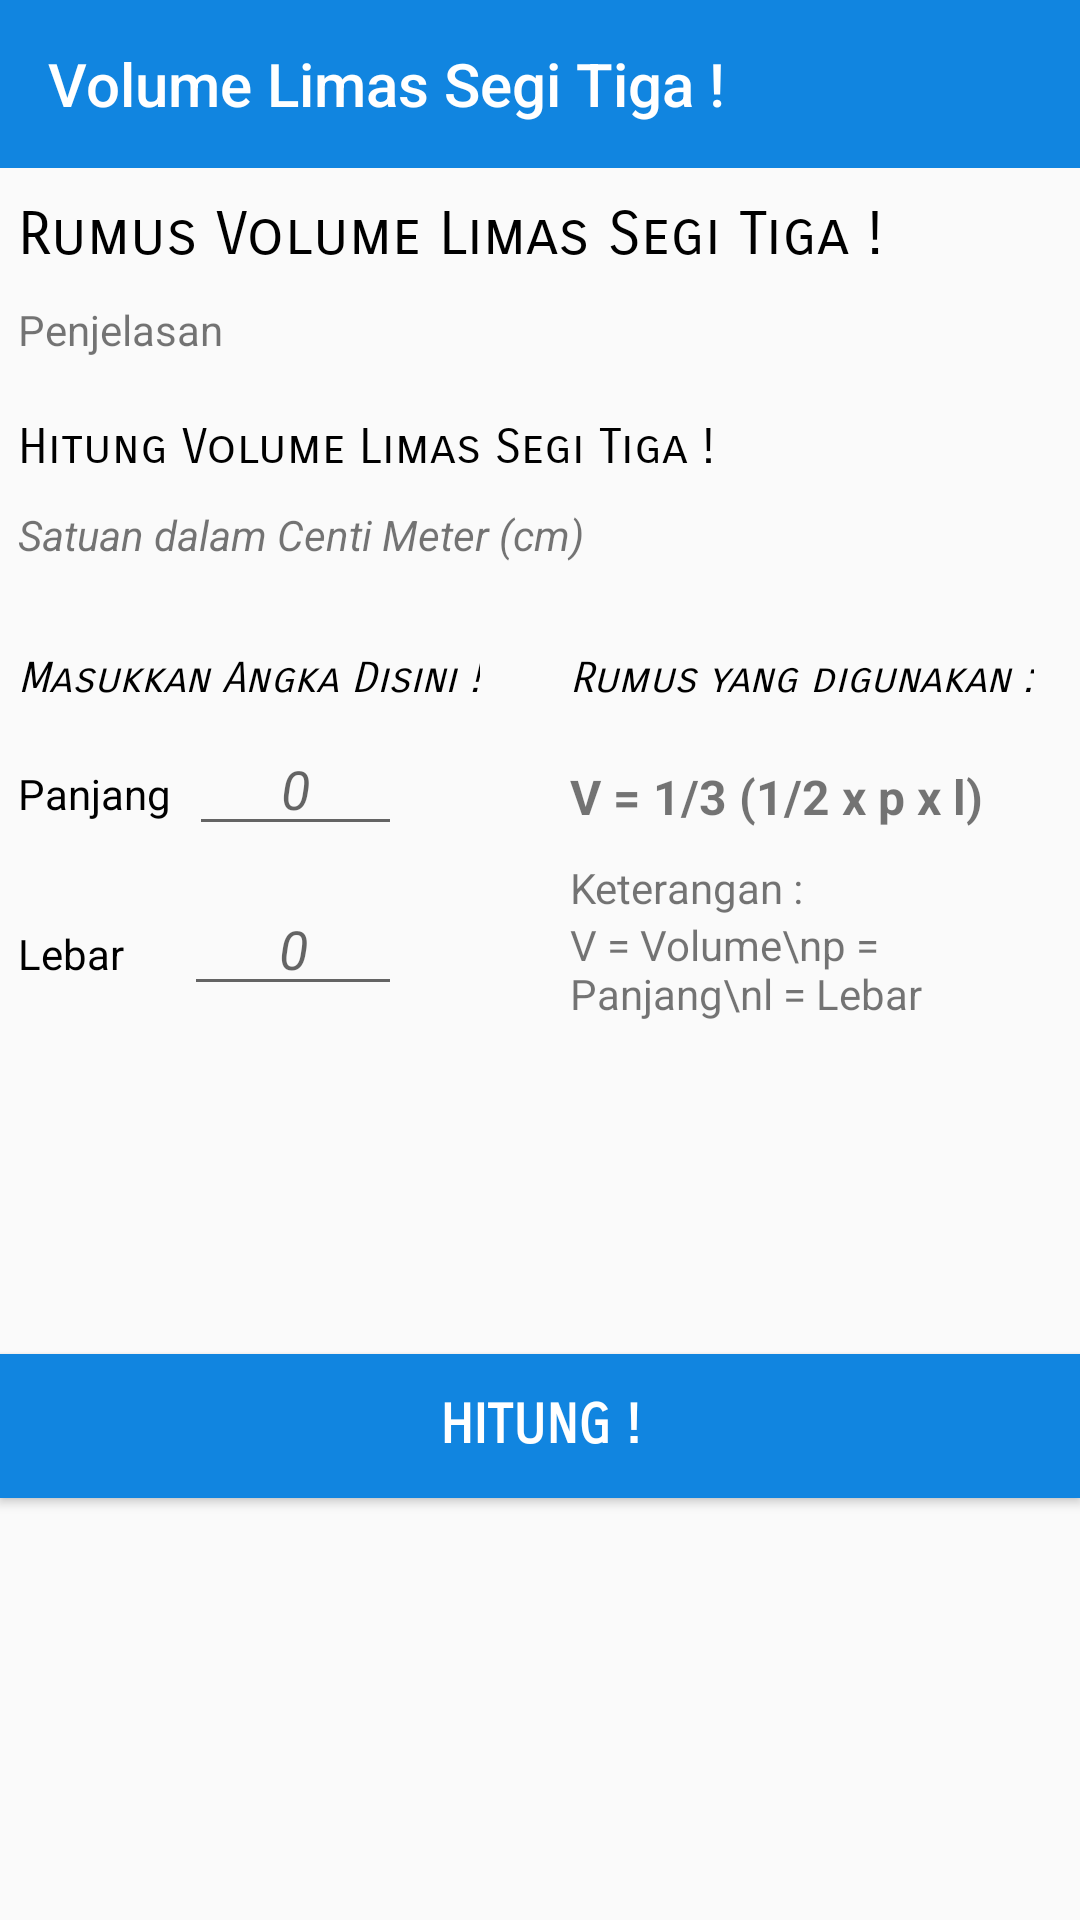

Reconstruct the res/layout file that produces this screen, plus the resources it refers to.
<!-- AndroidManifest.xml: application theme AppTheme -->
<!-- res/layout/activity_vlimas_segi_tiga.xml -->
<?xml version="1.0" encoding="utf-8"?>

<android.support.constraint.ConstraintLayout xmlns:android="http://schemas.android.com/apk/res/android"
    xmlns:app="http://schemas.android.com/apk/res-auto"
    xmlns:tools="http://schemas.android.com/tools"
    android:layout_width="match_parent"
    android:layout_height="match_parent"
    tools:context="com.example.fahri.luke.VLimasSegiTiga">

    <LinearLayout
        android:visibility="visible"
        android:id="@+id/main_screen_volume_limasSegiTiga"
        android:layout_width="match_parent"
        android:layout_height="match_parent"
        android:orientation="vertical">

        <android.support.v7.widget.Toolbar
            android:layout_width="match_parent"
            android:layout_height="?attr/actionBarSize"
            android:background="@color/colorAccent"
            android:id="@+id/toolbar_vlimas_segi_tiga"
            app:theme="@style/ThemeOverlay.AppCompat.Dark.ActionBar"
            app:title="@string/VLimasSegiTiga"
            app:titleTextColor="#FFF">

        </android.support.v7.widget.Toolbar>

        <ScrollView
            android:id="@+id/scroll_vlimastiga"
            android:focusable="true"
            android:layout_width="match_parent"
            android:layout_height="wrap_content">

            <LinearLayout
                android:layout_marginTop="10dp"
                android:layout_width="match_parent"
                android:layout_height="wrap_content"
                android:orientation="vertical">

                <TextView
                    android:layout_marginLeft="6dp"
                    android:layout_width="match_parent"
                    android:layout_height="wrap_content"
                    android:text="Rumus Volume Limas Segi Tiga !"
                    android:textColor="@android:color/black"
                    android:textSize="20dp"
                    android:fontFamily="sans-serif-smallcaps"
                    android:layout_marginBottom="10dp"/>

                <TextView
                    android:layout_marginRight="6dp"
                    android:layout_marginLeft="6dp"
                    android:id="@+id/tv_penjelasan_rumus_volume_limasSegiTiga"
                    android:layout_width="match_parent"
                    android:layout_height="wrap_content"
                    android:text="Penjelasan"
                    android:layout_marginBottom="20dp"/>

                <TextView
                    android:layout_marginLeft="6dp"
                    android:layout_width="match_parent"
                    android:layout_height="wrap_content"
                    android:text="Hitung Volume Limas Segi Tiga !"
                    android:textSize="16dp"
                    android:textColor="@android:color/black"
                    android:fontFamily="sans-serif-smallcaps"
                    android:layout_marginBottom="10dp"/>

                <TextView
                    android:layout_marginLeft="6dp"
                    android:layout_width="match_parent"
                    android:layout_height="wrap_content"
                    android:text="Satuan dalam Centi Meter (cm)"
                    android:textStyle="italic"
                    android:layout_marginBottom="10dp"/>

                <LinearLayout
                    android:orientation="horizontal"
                    android:layout_width="match_parent"
                    android:layout_height="wrap_content">

                    <LinearLayout
                        android:layout_width="wrap_content"
                        android:layout_height="wrap_content"
                        android:orientation="vertical"
                        android:layout_marginBottom="10dp">

                        <TextView
                            android:layout_marginLeft="6dp"
                            android:layout_marginTop="20dp"
                            android:layout_width="wrap_content"
                            android:layout_height="wrap_content"
                            android:textSize="14sp"
                            android:text="Masukkan Angka Disini !"
                            android:textColor="@android:color/black"
                            android:textStyle="italic"
                            android:fontFamily="sans-serif-smallcaps"/>

                        <LinearLayout
                            android:padding="6dp"
                            android:layout_width="140dp"
                            android:layout_height="wrap_content"
                            android:orientation="horizontal">

                            <TextView
                                android:layout_width="wrap_content"
                                android:layout_height="wrap_content"
                                android:text="Panjang"
                                android:layout_marginRight="6dp"
                                android:textColor="@android:color/black"/>

                            <EditText
                                android:id="@+id/et_Panjangv_limasSegiTiga"
                                android:layout_width="match_parent"
                                android:layout_height="wrap_content"
                                android:hint="0"
                                android:gravity="center"
                                android:textStyle="italic"
                                android:inputType="number"/>

                        </LinearLayout>

                        <LinearLayout
                            android:padding="6dp"
                            android:layout_width="140dp"
                            android:layout_height="wrap_content"
                            android:orientation="horizontal">

                            <TextView
                                android:layout_width="wrap_content"
                                android:layout_height="wrap_content"
                                android:text="Lebar"
                                android:layout_marginRight="20dp"
                                android:textColor="@android:color/black"/>

                            <EditText
                                android:id="@+id/et_Lebarv_limasSegiTiga"
                                android:layout_width="match_parent"
                                android:layout_height="wrap_content"
                                android:hint="0"
                                android:gravity="center"
                                android:textStyle="italic"
                                android:inputType="number"/>

                        </LinearLayout>

                    </LinearLayout>
                    <LinearLayout
                        android:layout_marginRight="6dp"
                        android:layout_marginLeft="30dp"
                        android:layout_marginTop="20dp"
                        android:layout_width="wrap_content"
                        android:layout_height="wrap_content"
                        android:orientation="vertical">

                        <TextView
                            android:layout_marginRight="4dp"
                            android:layout_width="wrap_content"
                            android:layout_height="wrap_content"
                            android:text="Rumus yang digunakan :"
                            android:textStyle="italic"
                            android:fontFamily="sans-serif-smallcaps"
                            android:textColor="@android:color/black"/>

                        <TextView
                            android:layout_marginTop="20dp"
                            android:layout_width="wrap_content"
                            android:layout_height="wrap_content"
                            android:text="@string/RumusVolumeLimasSegiTiga"
                            android:textSize="16dp"
                            android:textStyle="bold"/>

                        <TextView
                            android:layout_marginTop="10dp"
                            android:layout_width="wrap_content"
                            android:layout_height="wrap_content"
                            android:text="Keterangan :"/>

                        <TextView
                            android:layout_width="wrap_content"
                            android:layout_height="wrap_content"
                            android:text="V = Volume\np = Panjang\nl = Lebar"/>

                    </LinearLayout>
                </LinearLayout>

                <Button
                    android:id="@+id/bt_hitung_v_limastiga"
                    android:layout_marginBottom="20dp"
                    android:layout_marginTop="100dp"
                    android:layout_width="match_parent"
                    android:layout_height="wrap_content"
                    android:text="Hitung !"
                    android:background="@color/colorPrimary"
                    android:textColor="@android:color/white"
                    android:textStyle="bold"
                    android:fontFamily="sans-serif-smallcaps"
                    android:textSize="18dp"/>

            </LinearLayout>

        </ScrollView>

    </LinearLayout>

</android.support.constraint.ConstraintLayout>
<!-- resources referenced by this layout -->
<resources>
  <color name="colorAccent">#1185e0</color>
  <color name="colorPrimary">#1185e0</color>
  <string name="RumusVolumeLimasSegiTiga">V = 1/3 (1/2 x p x l)</string>
  <string name="VLimasSegiTiga">Volume Limas Segi Tiga !</string>
  <style name="AppTheme" parent="Theme.AppCompat.Light.NoActionBar">
          
          <item name="colorPrimary">@color/colorPrimary</item>
          <item name="colorPrimaryDark">@color/colorPrimaryDark</item>
          <item name="colorAccent">@color/colorAccent</item>
      </style>
  <color name="colorPrimaryDark">#085694</color>
</resources>
